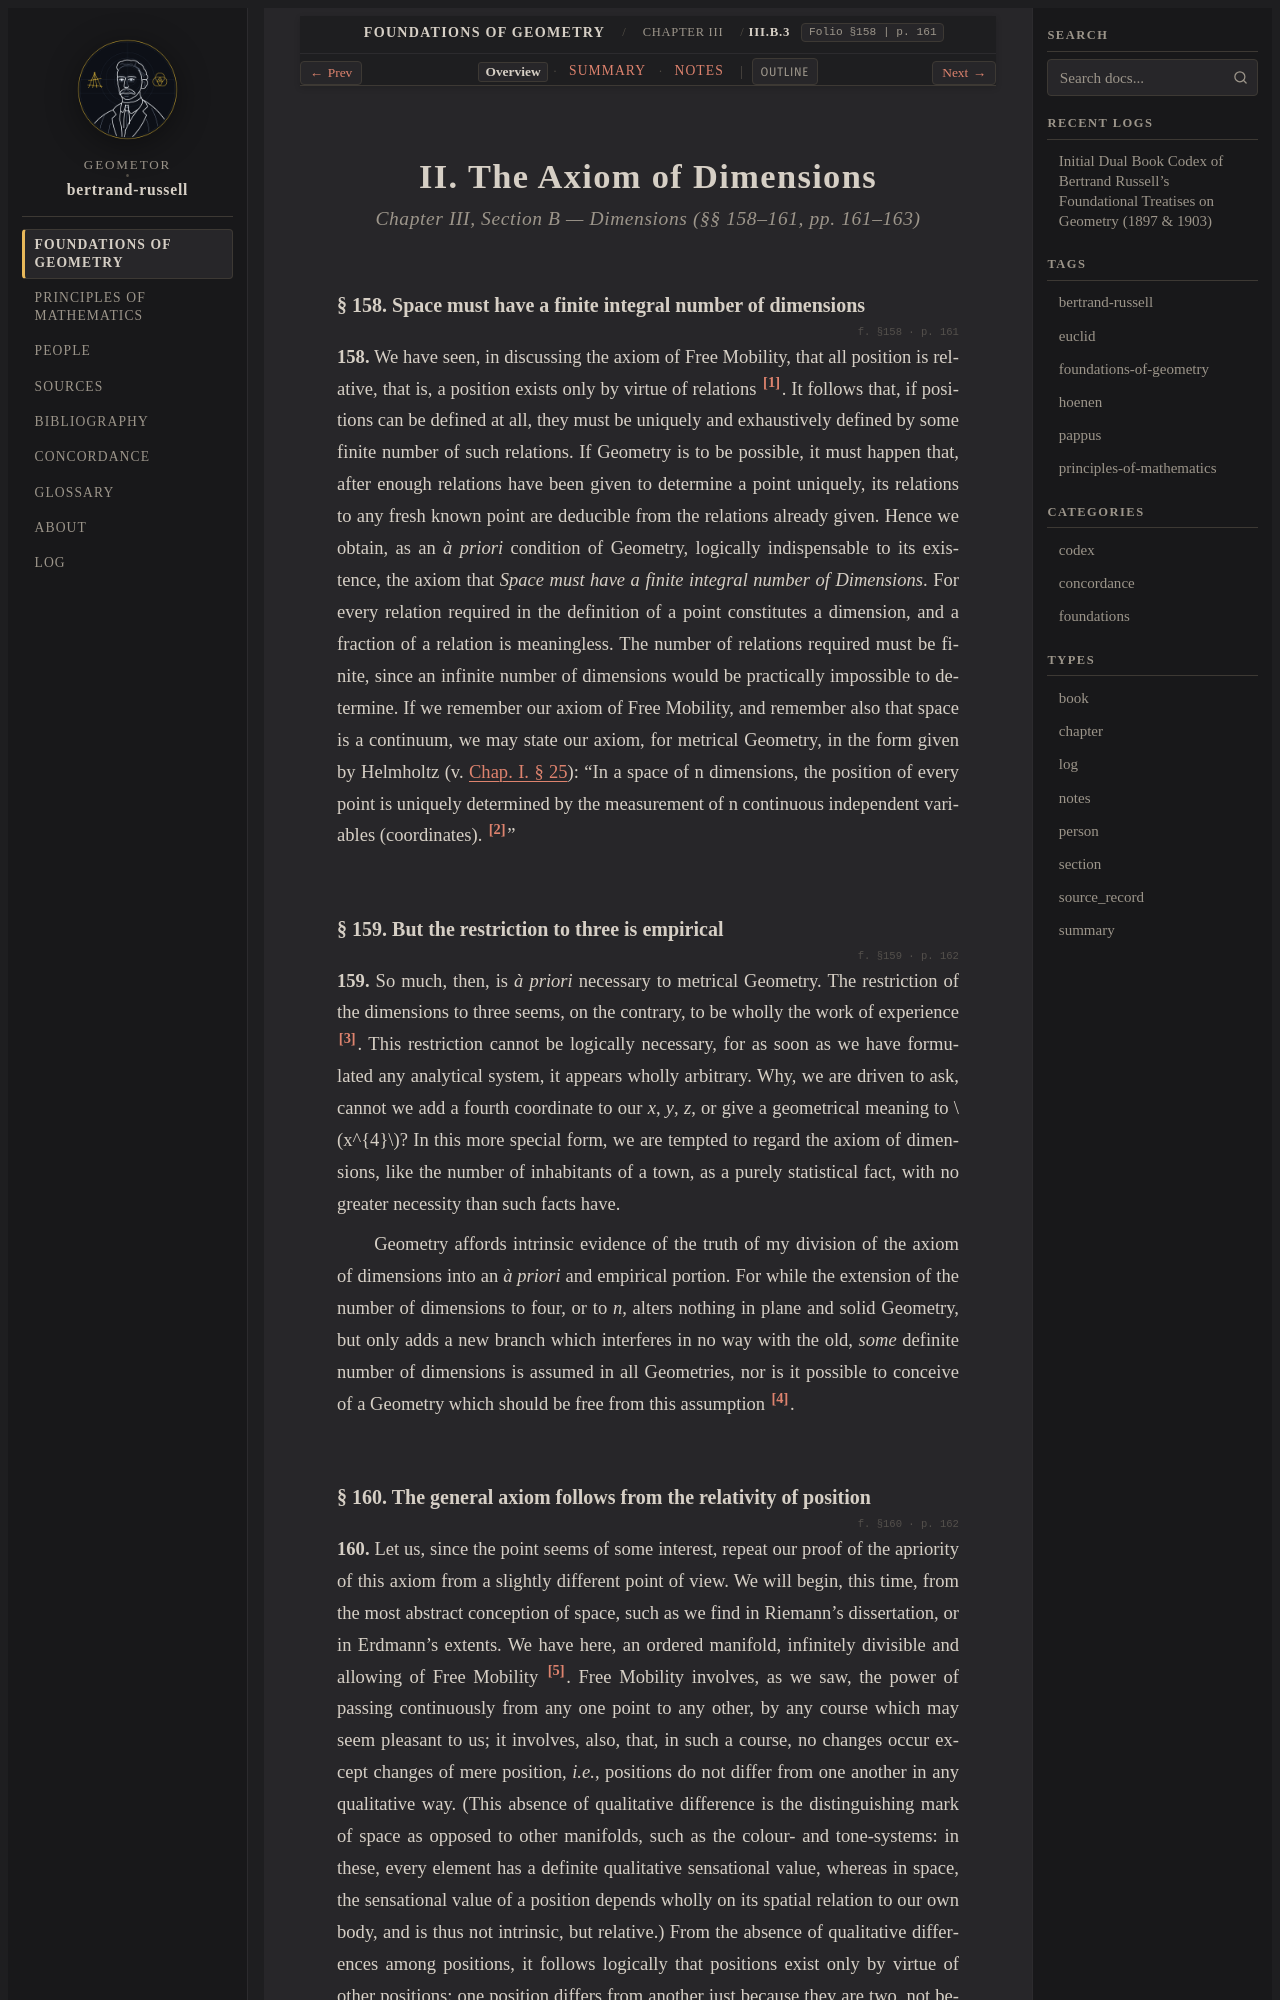

repository: geometor/bertrand-russell · page: foundations_of_geometry/ch_03/sec_b3/index.html · generator: sphinx

:layout: book
:type: section
:order: 7
:canonical_id: III.B.3
:folio: §158
:page: 161
:title: II. The Axiom of Dimensions

.. _efg-ch_03-sec_b3-en:

.. folio:: §158
   :page: 161

II. The Axiom of Dimensions
===========================

.. rubric:: Chapter III, Section B — Dimensions (§§ 158–161, pp. 161–163)

.. _efg-158:

§ 158. Space must have a finite integral number of dimensions
~~~~~~~~~~~~~~~~~~~~~~~~~~~~~~~~~~~~~~~~~~~~~~~~~~~~~~~~~~~~~

.. folio:: §158
   :page: p. 161

.. _efg-p162:

**158.** We have seen, in discussing the axiom of Free Mobility, that all position is relative, that is, a position exists only by virtue of relations [#efg_fn164]_. It follows that, if positions can be defined at all, they must be uniquely and exhaustively defined by some finite number of such relations. If Geometry is to be possible, it must happen that, after enough relations have been given to determine a point uniquely, its relations to any fresh known point are deducible from the relations already given. Hence we obtain, as an *à priori* condition of Geometry, logically indispensable to its existence, the axiom that *Space must have a finite integral number of Dimensions*. For every relation required in the definition of a point constitutes a dimension, and a fraction of a relation is meaningless. The number of relations required must be finite, since an infinite number of dimensions would be practically impossible to determine. If we remember our axiom of Free Mobility, and remember also that space is a continuum, we may state our axiom, for metrical Geometry, in the form given by Helmholtz (v. :ref:`Chap. I. § 25 <efg-25>`): "In a space of n dimensions, the position of every point is uniquely determined by the measurement of n continuous independent variables (coordinates). [#efg_fn165]_"

.. _efg-159:

§ 159. But the restriction to three is empirical
~~~~~~~~~~~~~~~~~~~~~~~~~~~~~~~~~~~~~~~~~~~~~~~~

.. folio:: §159
   :page: p. 162

**159.** So much, then, is *à priori* necessary to metrical Geometry. The restriction of the dimensions to three seems, on the contrary, to be wholly the work of experience [#efg_fn166]_. This restriction cannot be logically necessary, for as soon as we have formulated any analytical system, it appears wholly arbitrary. Why, we are driven to ask, cannot we add a fourth coordinate to our *x*, *y*, *z*, or give a geometrical meaning to :math:`x^{4}`? In this more special form, we are tempted to regard the axiom of dimensions, like the number of inhabitants of a town, as a purely statistical fact, with no greater necessity than such facts have.

Geometry affords intrinsic evidence of the truth of my division of the axiom of dimensions into an *à priori* and empirical portion. For while the extension of the number of dimensions to four, or to *n*, alters nothing in plane and solid Geometry, but only adds a new branch which interferes in no way with the old, *some* definite number of dimensions is assumed in all Geometries, nor is it possible to conceive of a Geometry which should be free from this assumption [#efg_fn167]_.

.. _efg-160:
